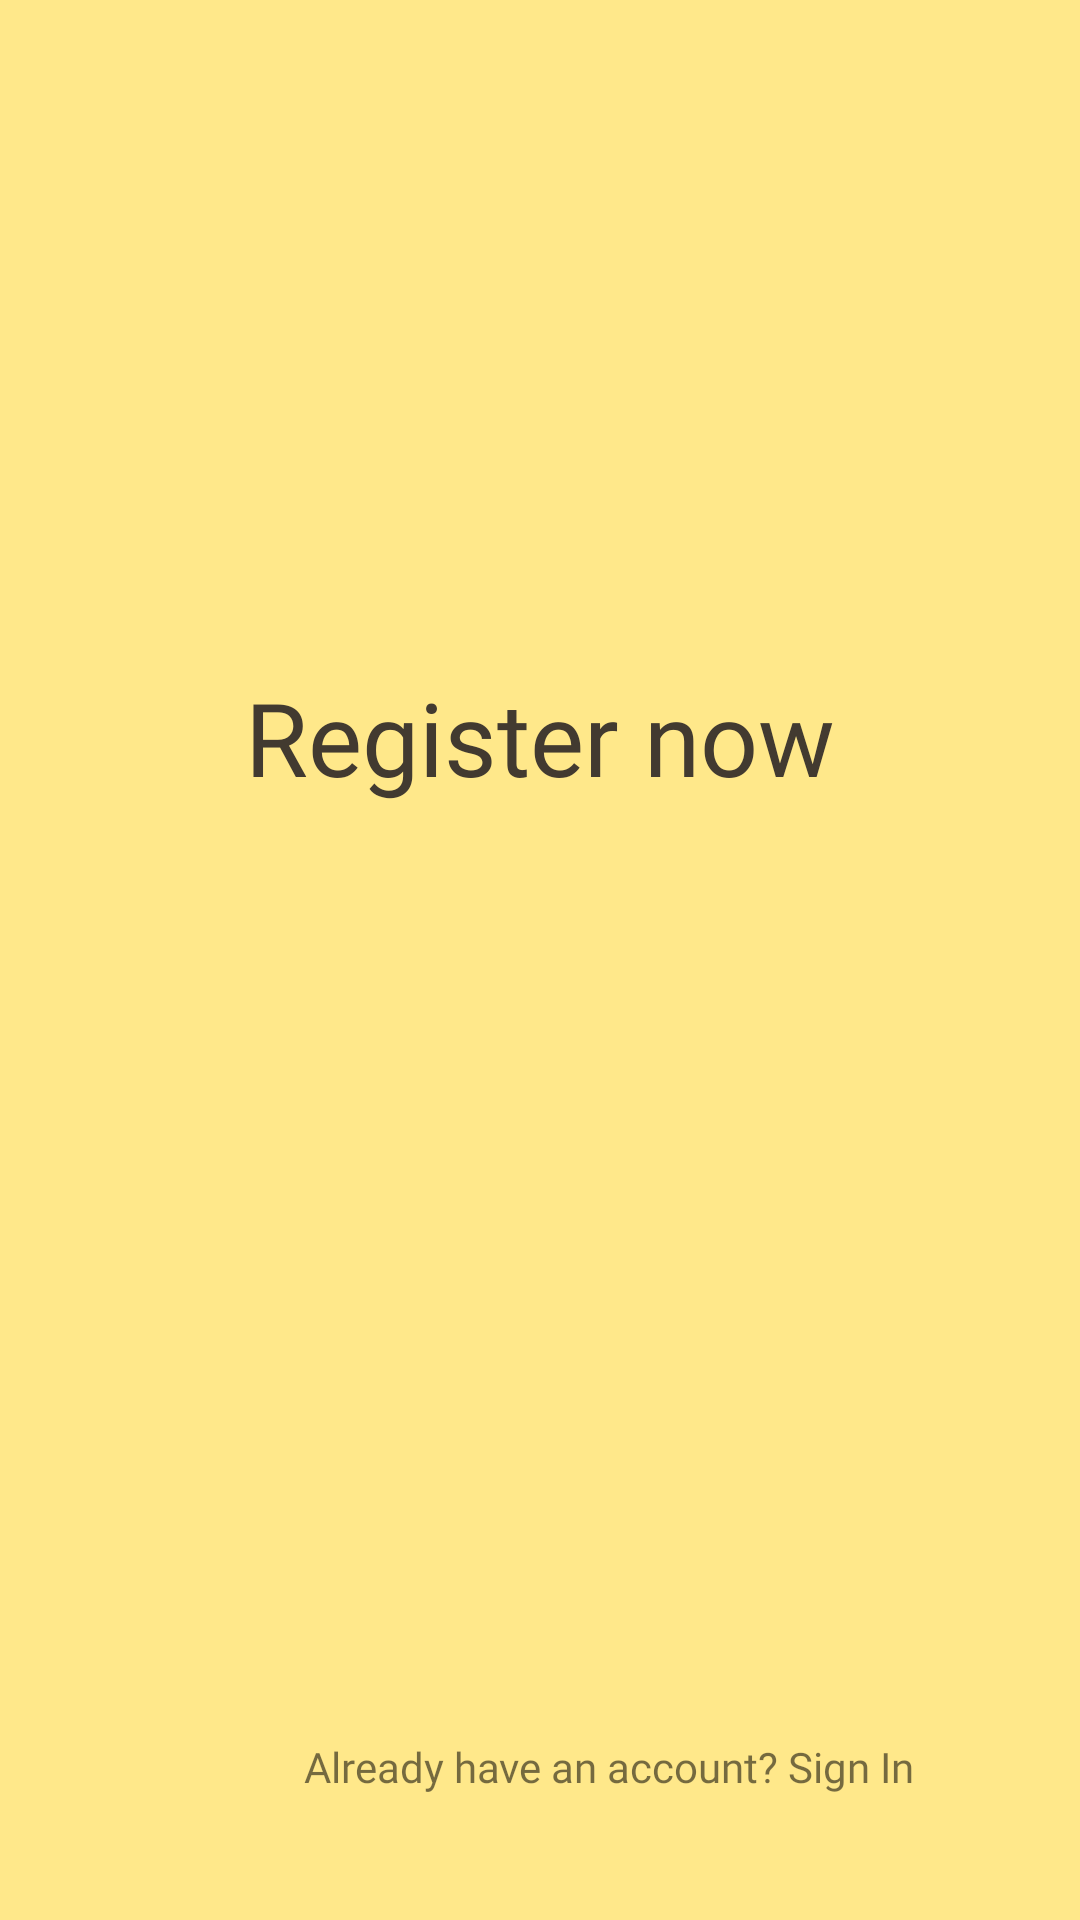

The Android layout XML behind this screen, and the referenced resources:
<!-- AndroidManifest.xml: application theme Theme.FITO -->
<!-- res/layout/activity_signup.xml -->
<?xml version="1.0" encoding="utf-8"?>
<androidx.constraintlayout.widget.ConstraintLayout xmlns:android="http://schemas.android.com/apk/res/android"
    xmlns:app="http://schemas.android.com/apk/res-auto"
    xmlns:tools="http://schemas.android.com/tools"
    android:layout_width="match_parent"
    android:layout_height="match_parent"
    android:background="#FFE88A"
    tools:context=".Signup">

    <ImageView
        android:id="@+id/logo3"
        android:layout_width="207dp"
        android:layout_height="163dp"
        android:layout_marginStart="102dp"
        android:layout_marginLeft="102dp"
        android:layout_marginTop="44dp"
        android:layout_marginEnd="102dp"
        android:layout_marginRight="102dp"
        android:layout_marginBottom="13dp"
        app:layout_constraintBottom_toTopOf="@+id/registernow"
        app:layout_constraintEnd_toEndOf="parent"
        app:layout_constraintHorizontal_bias="0.0"
        app:layout_constraintStart_toStartOf="parent"
        app:layout_constraintTop_toTopOf="parent"
        app:srcCompat="@drawable/logofito"
        tools:ignore="ContentDescription" />

    <TextView
        android:id="@+id/registernow"
        android:layout_width="wrap_content"
        android:layout_height="wrap_content"
        android:layout_marginTop="220dp"
        android:layout_marginBottom="2dp"
        android:fontFamily="@font/bowlby_one_sc"
        android:text="Register now"
        android:textColor="#423A30"
        android:textSize="34sp"
        app:layout_constraintBottom_toTopOf="@+id/pleasefillin"
        app:layout_constraintEnd_toEndOf="parent"
        app:layout_constraintStart_toStartOf="parent"
        app:layout_constraintTop_toTopOf="parent"
        tools:ignore="HardcodedText" />

    <TextView
        android:id="@+id/pleasefillin"
        android:layout_width="wrap_content"
        android:layout_height="wrap_content"
        android:layout_marginStart="65dp"
        android:layout_marginLeft="65dp"
        android:layout_marginTop="291dp"
        android:layout_marginEnd="65dp"
        android:layout_marginRight="65dp"
        android:layout_marginBottom="406dp"
        android:fontFamily="@font/cairo_semibold"
        android:text="Please fill in details and continue"
        android:textColor="#423A30"
        android:textSize="16sp"
        app:layout_constraintBottom_toBottomOf="parent"
        app:layout_constraintEnd_toEndOf="parent"
        app:layout_constraintStart_toStartOf="parent"
        app:layout_constraintTop_toTopOf="parent"
        tools:ignore="HardcodedText,MissingConstraints" />

    <EditText
        android:id="@+id/signupemail"
        android:layout_width="356dp"
        android:layout_height="62dp"
        android:layout_marginStart="27dp"
        android:layout_marginLeft="27dp"
        android:layout_marginTop="415dp"
        android:layout_marginEnd="28dp"
        android:layout_marginRight="28dp"
        android:layout_marginBottom="254dp"
        android:ems="10"
        android:hint="Email"
        android:inputType="textEmailAddress"
        android:textColor="#423A30"
        android:textColorHint="#80423A30"
        android:textColorLink="#423A30"
        app:layout_constraintBottom_toBottomOf="parent"
        app:layout_constraintEnd_toEndOf="parent"
        app:layout_constraintStart_toStartOf="parent"
        app:layout_constraintTop_toTopOf="parent"
        tools:ignore="Autofill,HardcodedText,MissingConstraints" />

    <EditText
        android:id="@+id/signupname"
        android:layout_width="356dp"
        android:layout_height="62dp"
        android:layout_marginStart="27dp"
        android:layout_marginLeft="27dp"
        android:layout_marginTop="334dp"
        android:layout_marginEnd="28dp"
        android:layout_marginRight="28dp"
        android:layout_marginBottom="335dp"
        android:ems="10"
        android:hint="Name"
        android:inputType="textPersonName"
        android:textColor="#423A30"
        android:textColorHint="#80423A30"
        android:textColorLink="#423A30"
        app:layout_constraintBottom_toBottomOf="parent"
        app:layout_constraintEnd_toEndOf="parent"
        app:layout_constraintStart_toStartOf="parent"
        app:layout_constraintTop_toTopOf="parent"
        tools:ignore="Autofill,HardcodedText,MissingConstraints" />

    <EditText
        android:id="@+id/signuppassword"
        android:layout_width="356dp"
        android:layout_height="62dp"
        android:layout_marginStart="27dp"
        android:layout_marginLeft="27dp"
        android:layout_marginTop="499dp"
        android:layout_marginEnd="28dp"
        android:layout_marginRight="28dp"
        android:layout_marginBottom="170dp"
        android:ems="10"
        android:hint="Password"
        android:inputType="textPassword"
        android:textColor="#423A30"
        android:textColorHint="#80423A30"
        android:textColorLink="#423A30"
        app:layout_constraintBottom_toBottomOf="parent"
        app:layout_constraintEnd_toEndOf="parent"
        app:layout_constraintStart_toStartOf="parent"
        app:layout_constraintTop_toTopOf="parent"
        tools:ignore="Autofill,HardcodedText,MissingConstraints" />

    <Button
        android:id="@+id/continuebtn"
        android:layout_width="287dp"
        android:layout_height="47dp"
        android:layout_marginStart="62dp"
        android:layout_marginLeft="62dp"
        android:layout_marginTop="592dp"
        android:layout_marginEnd="62dp"
        android:layout_marginRight="62dp"
        android:layout_marginBottom="92dp"
        android:background="#423A30"
        android:fontFamily="@font/open_sans_light"
        android:onClick="login"
        android:text="Continue"
        android:textColor="#FFFFFF"
        android:textSize="16sp"
        android:textStyle="bold"
        app:backgroundTint="#423A30"
        app:cornerRadius="2dp"
        app:layout_constraintBottom_toBottomOf="parent"
        app:layout_constraintEnd_toEndOf="parent"
        app:layout_constraintStart_toStartOf="parent"
        app:layout_constraintTop_toTopOf="parent"
        tools:ignore="HardcodedText,MissingConstraints" />

    <TextView
        android:id="@+id/alreadysignin2"
        android:layout_width="280dp"
        android:layout_height="37dp"
        android:layout_marginStart="63dp"
        android:layout_marginLeft="63dp"
        android:layout_marginTop="23dp"
        android:layout_marginEnd="68dp"
        android:layout_marginRight="68dp"
        android:layout_marginBottom="32dp"
        android:fontFamily="@font/open_sans"
        android:gravity="center"
        android:text="Already have an account? Sign In"
        android:textSize="14sp"
        app:layout_constraintBottom_toBottomOf="parent"
        app:layout_constraintEnd_toEndOf="parent"
        app:layout_constraintHorizontal_bias="0.0"
        app:layout_constraintStart_toStartOf="parent"
        app:layout_constraintTop_toBottomOf="@+id/continuebtn"
        android:onClick="login1"
        tools:ignore="HardcodedText" />

    <ProgressBar
        android:id="@+id/progressBar"
        style="?android:attr/progressBarStyle"
        android:layout_width="wrap_content"
        android:layout_height="wrap_content"
        android:layout_marginEnd="179dp"
        android:layout_marginRight="179dp"
        android:layout_marginBottom="308dp"
        android:visibility="invisible"
        app:layout_constraintBottom_toBottomOf="parent"
        app:layout_constraintEnd_toEndOf="parent" />

</androidx.constraintlayout.widget.ConstraintLayout>
<!-- resources referenced by this layout -->
<resources>
  <style name="Theme.FITO" parent="Theme.MaterialComponents.DayNight.DarkActionBar">
          
          <item name="colorPrimary">@color/purple_500</item>
          <item name="colorPrimaryVariant">@color/purple_700</item>
          <item name="colorOnPrimary">@color/white</item>
          
          <item name="colorSecondary">@color/teal_200</item>
          <item name="colorSecondaryVariant">@color/teal_700</item>
          <item name="colorOnSecondary">@color/black</item>
          
          <item name="android:statusBarColor" tools:targetApi="l">?attr/colorPrimaryVariant</item>
          
      </style>
  <color name="purple_500">#FF6200EE</color>
  <color name="purple_700">#FF3700B3</color>
  <color name="white">#FFFFFFFF</color>
  <color name="teal_200">#FF03DAC5</color>
  <color name="teal_700">#FF018786</color>
  <color name="black">#FF000000</color>
</resources>
